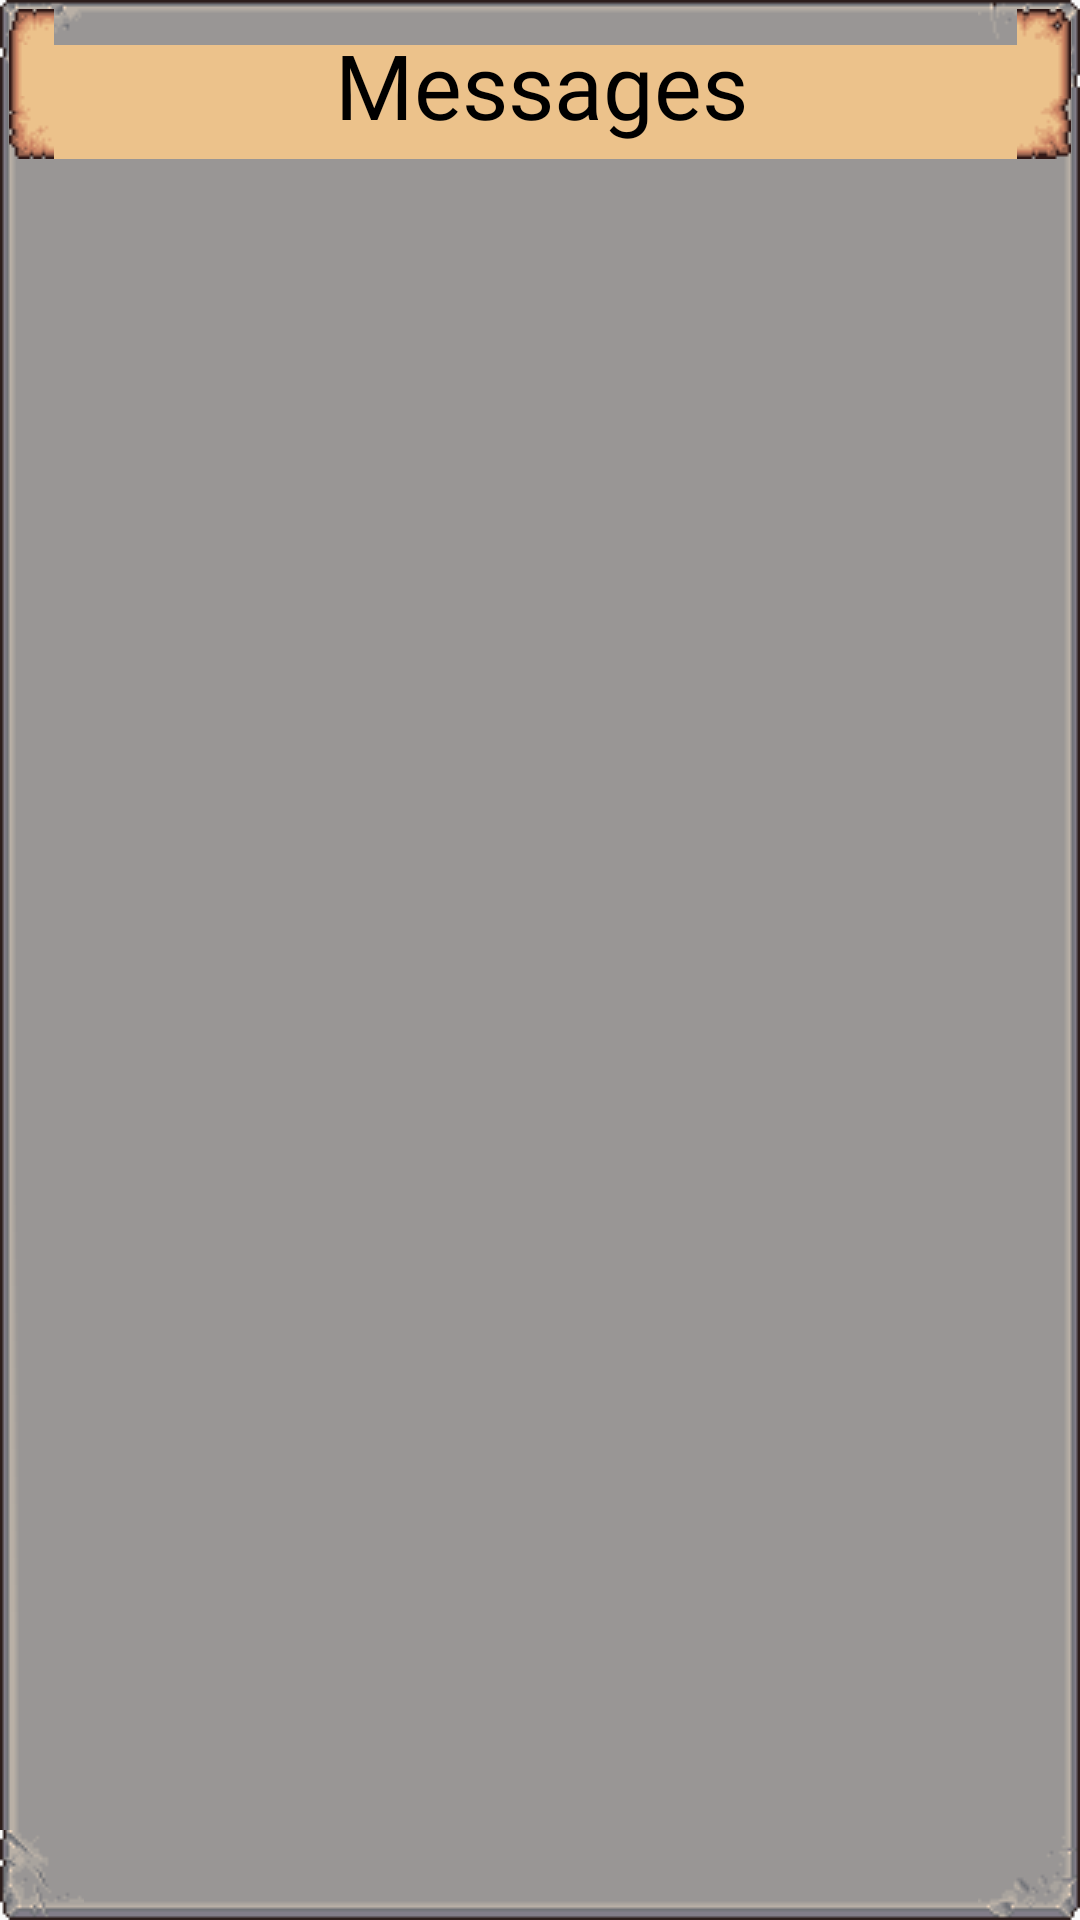

Layout XML and referenced resources for this Android screen:
<!-- AndroidManifest.xml: application theme AppTheme -->
<!-- res/layout/fragment_message.xml -->
<?xml version="1.0" encoding="utf-8"?>
<androidx.constraintlayout.widget.ConstraintLayout xmlns:android="http://schemas.android.com/apk/res/android"
    xmlns:app="http://schemas.android.com/apk/res-auto"
    android:layout_width="match_parent"
    android:layout_height="match_parent"
    android:background="@drawable/ui_background">

    <TextView
        android:id="@+id/title"
        android:layout_width="0dp"
        android:layout_height="wrap_content"
        android:background="@drawable/ui_element"
        app:layout_constraintTop_toTopOf="parent"
        app:layout_constraintStart_toStartOf="parent"
        app:layout_constraintEnd_toEndOf="parent"
        android:fontFamily="@font/fenwickwoodtype"
        app:fontFamily="@font/fenwickwoodtype"
        android:textColor="@color/black"
        android:gravity="center"
        android:textSize="30sp"
        android:text="@string/messages_title" />
    <androidx.recyclerview.widget.RecyclerView
        android:id="@+id/messagesRecycler"
        android:layout_width="match_parent"
        android:layout_height="0dp"
        android:paddingStart="3dp"
        android:paddingEnd="3dp"
        android:paddingBottom="3dp"
        app:layout_constraintTop_toBottomOf="@id/title"
        app:layout_constraintBottom_toBottomOf="parent"
        app:layout_constraintStart_toStartOf="parent"
        app:layout_constraintEnd_toEndOf="parent"/>
</androidx.constraintlayout.widget.ConstraintLayout>
<!-- resources referenced by this layout -->
<resources>
  <color name="black">#000000</color>
  <string name="messages_title">Messages</string>
  <style name="AppTheme" parent="Theme.AppCompat.Light.NoActionBar">
          
          <item name="colorPrimary">@color/colorPrimary</item>
          <item name="colorPrimaryDark">@color/colorPrimaryDark</item>
          <item name="colorAccent">@color/colorAccent</item>
          <item name="alertDialogTheme">@style/AlertDialogTheme</item>
      </style>
  <color name="colorPrimary">#BEB093</color>
  <color name="colorPrimaryDark">#505050</color>
  <color name="colorAccent">#E2E2E2</color>
  <style name="AlertDialogTheme" parent="ThemeOverlay.AppCompat.Dialog.Alert">
          <item name="buttonBarNegativeButtonStyle">@style/NegativeButtonStyle</item>
          <item name="buttonBarPositiveButtonStyle">@style/PositiveButtonStyle</item>
          <item name="android:textAppearanceSmall">@style/CustomFont</item>
          <item name="android:textAppearanceMedium">@style/CustomFont</item>
          <item name="android:textAppearanceLarge">@style/CustomFont</item>
      </style>
  <style name="NegativeButtonStyle" parent="Widget.AppCompat.Button.ButtonBar.AlertDialog">
          <item name="android:textColor">#A81313</item>
      </style>
  <style name="PositiveButtonStyle" parent="Widget.AppCompat.Button.ButtonBar.AlertDialog">
          <item name="android:textColor">#000000</item>
      </style>
  <style name="CustomFont" parent="TextAppearance.AppCompat">
          <item name="android:fontFamily">@font/fenwickwoodtype</item>
      </style>
</resources>
